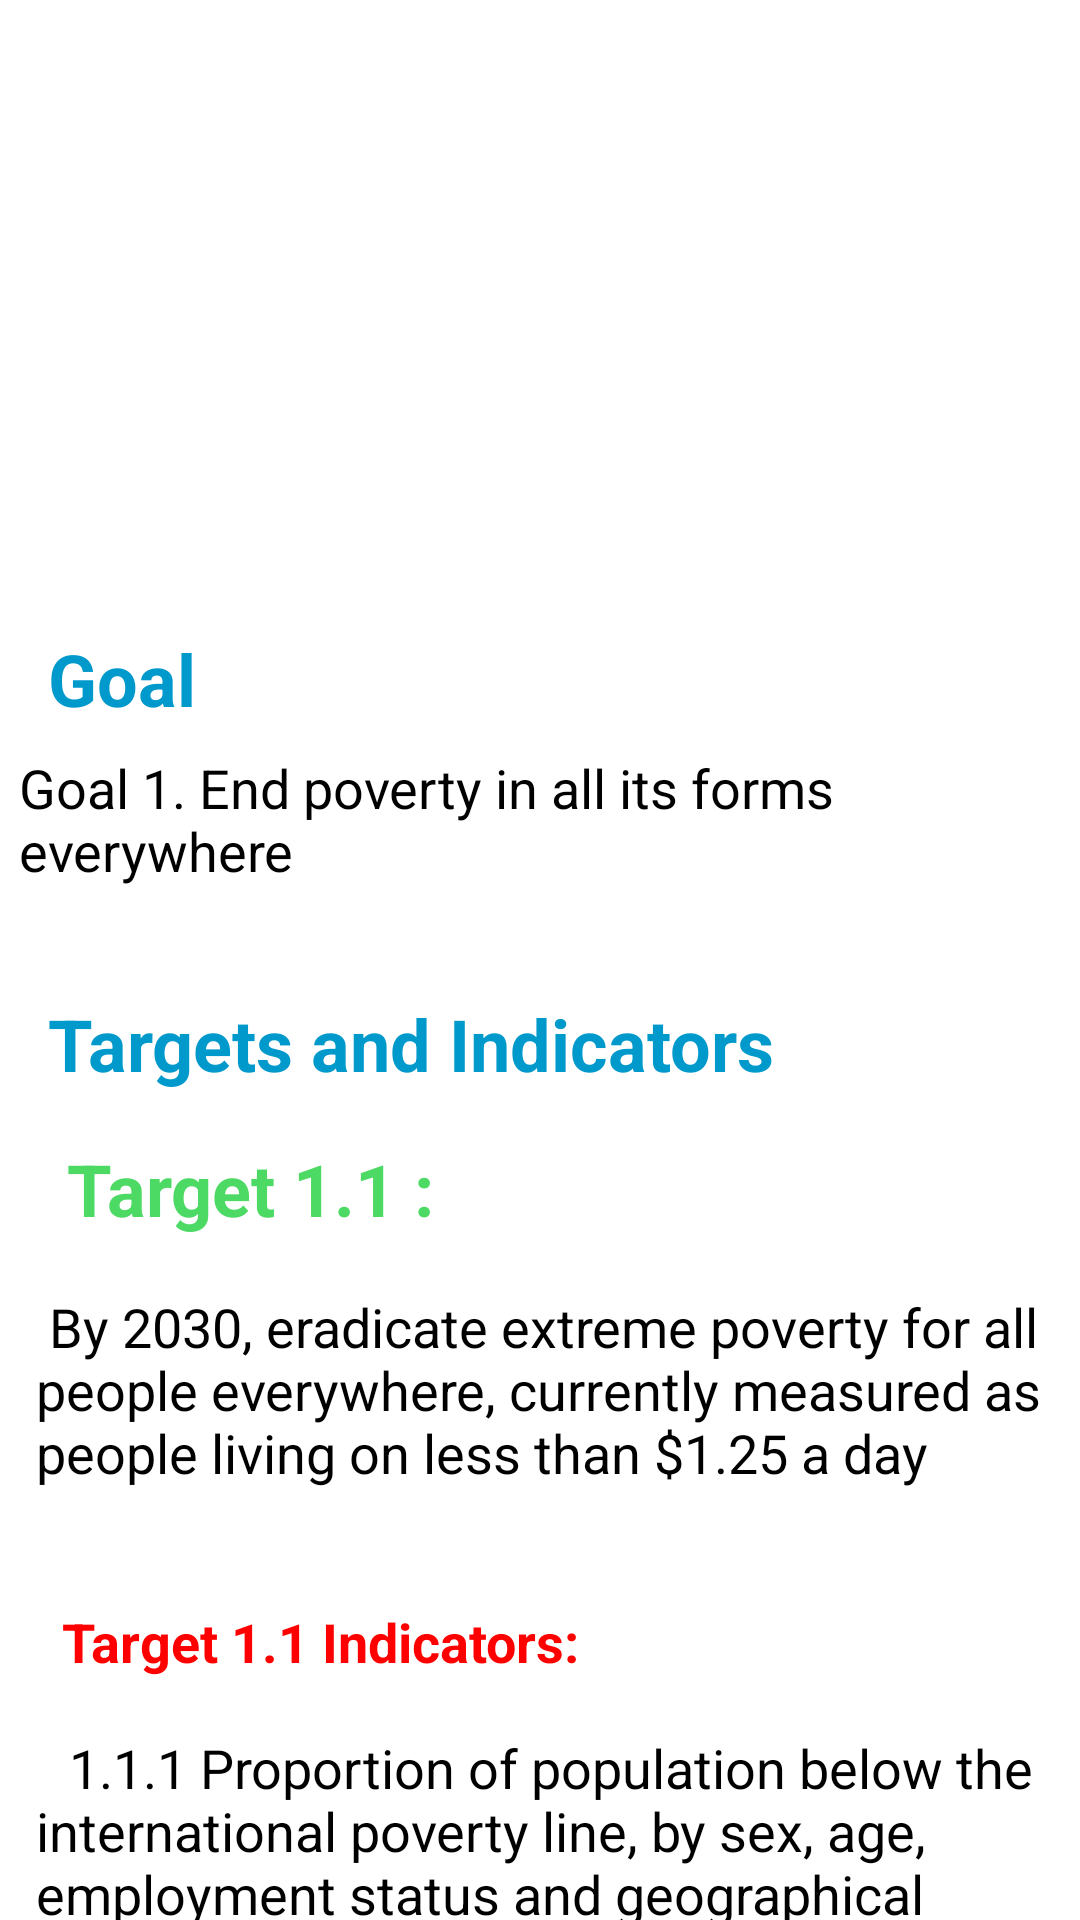

Reconstruct the res/layout file that produces this screen, plus the resources it refers to.
<!-- AndroidManifest.xml: application theme AppTheme -->
<!-- res/layout/activity_details.xml -->
<?xml version="1.0" encoding="utf-8"?>
<androidx.constraintlayout.widget.ConstraintLayout xmlns:android="http://schemas.android.com/apk/res/android"
    xmlns:app="http://schemas.android.com/apk/res-auto"
    xmlns:tools="http://schemas.android.com/tools"
    android:layout_width="match_parent"
    android:layout_height="match_parent"
    tools:context=".DetailsActivity">


    <androidx.core.widget.NestedScrollView
        android:layout_width="match_parent"
        android:layout_height="match_parent"
        app:layout_constraintEnd_toEndOf="parent"
        app:layout_constraintHorizontal_bias="0.0"
        app:layout_constraintStart_toStartOf="parent"
        app:layout_constraintTop_toBottomOf="@+id/imageView5">

        <LinearLayout
            android:layout_width="match_parent"
            android:layout_height="match_parent"
            android:orientation="vertical">
<androidx.constraintlayout.widget.ConstraintLayout
    android:layout_width="match_parent"
    android:layout_height="match_parent">

    <ImageView
        android:id="@+id/imageView5"
        android:layout_width="150dp"
        android:layout_height="150dp"
        android:layout_marginTop="36dp"
        app:layout_constraintEnd_toEndOf="parent"
        app:layout_constraintHorizontal_bias="0.498"
        app:layout_constraintStart_toStartOf="parent"
        app:layout_constraintTop_toTopOf="parent"
        app:srcCompat="@drawable/sdggoal1" />

    <TextView
        android:id="@+id/textView"
        android:layout_width="wrap_content"
        android:layout_height="wrap_content"
        android:layout_marginStart="16dp"
        android:layout_marginLeft="16dp"
        android:layout_marginTop="24dp"

        android:text="Goal"
        android:textColor="@android:color/holo_blue_dark"
        android:textSize="24sp"
        android:textStyle="bold"
        app:layout_constraintStart_toStartOf="parent"
        app:layout_constraintTop_toBottomOf="@+id/imageView5" />

    <TextView
        android:id="@+id/textView3"
        android:layout_width="wrap_content"
        android:layout_height="wrap_content"
        android:layout_marginStart="16dp"
        android:layout_marginLeft="16dp"
        android:layout_marginTop="36dp"
        android:text="Targets and Indicators"
        android:textColor="@android:color/holo_blue_dark"
        android:textSize="24sp"
        android:textStyle="bold"
        app:layout_constraintStart_toStartOf="parent"
        app:layout_constraintTop_toBottomOf="@+id/textView5" />

    <TextView
        android:id="@+id/textView4"
        android:layout_width="wrap_content"
        android:layout_height="wrap_content"
        android:layout_marginStart="32dp"
        android:layout_marginLeft="32dp"
        android:layout_marginTop="36dp"
        android:text="Facts "
        android:textColor="@android:color/holo_blue_dark"
        android:textSize="24sp"
        android:textStyle="bold"
        app:layout_constraintStart_toStartOf="parent"
        app:layout_constraintTop_toBottomOf="@+id/textView6" />

    <TextView
        android:id="@+id/textView5"
        android:layout_width="wrap_content"
        android:layout_height="wrap_content"
        android:layout_marginLeft="12dp"
        android:layout_marginTop="8dp"
        android:text="@string/g1_desc"
        android:textColor="@color/black"
        android:textSize="18sp"
        app:layout_constraintEnd_toEndOf="parent"
        app:layout_constraintHorizontal_bias="0.491"
        app:layout_constraintStart_toStartOf="parent"
        app:layout_constraintTop_toBottomOf="@+id/textView" />

    <TextView
        android:id="@+id/textView6"
        android:layout_width="0dp"
        android:layout_height="wrap_content"
        android:layout_marginStart="12dp"
        android:layout_marginLeft="12dp"
        android:layout_marginTop="16dp"
        android:layout_marginEnd="12dp"
        android:layout_marginRight="12dp"
        android:text="@string/g1_targets"
        android:textColor="@color/black"
        android:textSize="18sp"
        app:layout_constraintEnd_toEndOf="parent"
        app:layout_constraintHorizontal_bias="0.0"
        app:layout_constraintStart_toStartOf="parent"
        app:layout_constraintTop_toBottomOf="@+id/textView3" />

    <TextView
        android:id="@+id/textView7"
        android:layout_width="wrap_content"
        android:layout_height="wrap_content"
        android:layout_marginStart="52dp"
        android:layout_marginLeft="12dp"
        android:layout_marginTop="12dp"
        android:text="Facts"
        android:textColor="@color/black"
        android:textSize="18sp"
        app:layout_constraintStart_toStartOf="parent"
        app:layout_constraintTop_toBottomOf="@+id/textView4" />

</androidx.constraintlayout.widget.ConstraintLayout>

        </LinearLayout>
    </androidx.core.widget.NestedScrollView>
</androidx.constraintlayout.widget.ConstraintLayout>
<!-- resources referenced by this layout -->
<resources>
  <color name="black">#000000</color>
  <string name="g1_desc">Goal 1. End poverty in all its forms everywhere </string>
  <color name="colorPrimary">#ffffff</color>
  <color name="colorPrimaryDark">#ffffff</color>
  <color name="colorAccent">#03DAC5</color>
</resources>
